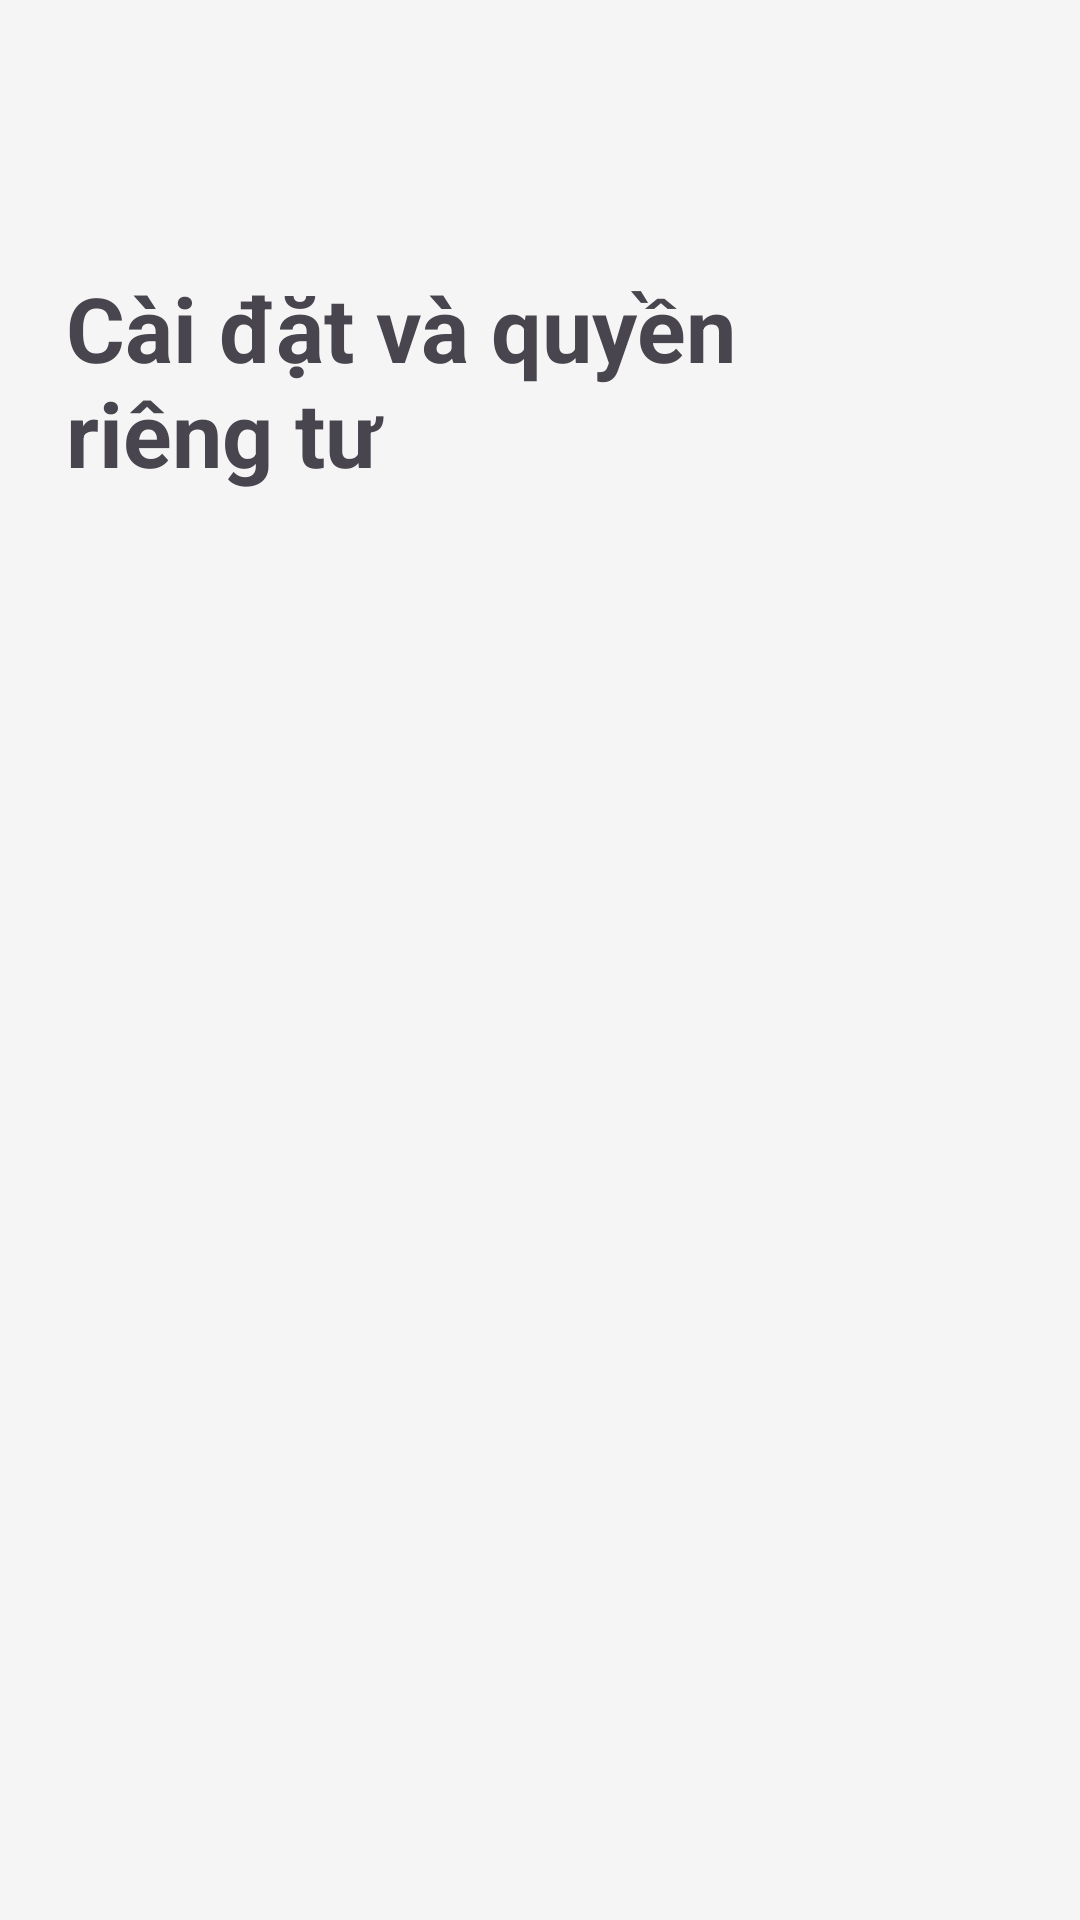

Here is an Android app screen rendered from its layout file. Give the layout XML and the strings, colors and styles it references.
<!-- AndroidManifest.xml: application theme Theme.Projectmobile -->
<!-- res/layout/setting.xml -->
<?xml version="1.0" encoding="utf-8"?>
<RelativeLayout
    xmlns:android="http://schemas.android.com/apk/res/android"
    xmlns:app="http://schemas.android.com/apk/res-auto"
    xmlns:tools="http://schemas.android.com/tools"
    android:id="@+id/main"
    android:background="#f5f5f5"
    android:layout_width="match_parent"
    android:layout_height="match_parent"
    tools:context=".Setting.SettingActivity">


    <LinearLayout
        android:layout_width="match_parent"
        android:layout_height="60dp"
        android:layout_marginTop="20dp"
        >

        <ImageView
            android:id="@+id/btnBack"
            android:layout_width="47dp"
            android:layout_height="50dp"
            android:layout_alignParentStart="true"
            android:layout_alignParentTop="true"
            android:layout_marginStart="17dp"
            android:layout_marginLeft="16dp"
            android:layout_marginTop="5dp"
            android:layout_marginRight="16dp"
            android:layout_marginBottom="16dp"
            android:contentDescription="Quay lại"
            android:src="@drawable/onback" />
    </LinearLayout>

    <TextView
        android:id="@+id/header"
        android:layout_width="301dp"
        android:layout_height="111dp"
        android:layout_alignParentTop="true"
        android:layout_alignParentEnd="true"
        android:layout_marginTop="73dp"
        android:layout_marginEnd="53dp"
        android:padding="16dp"
        android:text="Cài đặt và quyền riêng tư"
        android:textSize="30sp"
        android:textStyle="bold" />



    <androidx.recyclerview.widget.RecyclerView
        android:id="@+id/Setting"
        android:layout_width="match_parent"
        android:layout_height="wrap_content"
        android:layout_below="@id/header"
        android:layout_marginStart="17dp"
        android:background="@color/white"
        android:layout_marginEnd="17dp" />
</RelativeLayout>
<!-- resources referenced by this layout -->
<resources>
  <color name="white">#FFFFFFFF</color>
  <style name="Theme.Projectmobile" parent="Base.Theme.Projectmobile" />
  <style name="Base.Theme.Projectmobile" parent="Theme.Material3.DayNight.NoActionBar">
          
          
      </style>
</resources>
